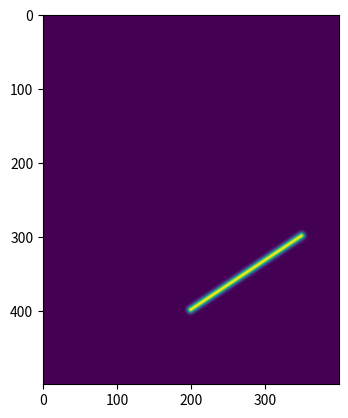

This chart was generated by the following Python code:
# -*- coding: utf-8 -*-
"""
Created on Sun April 8 15:54:00 2018

@author: guynir@weizmann.ac.il
"""
        
from __future__ import division   
import numpy as np
import matplotlib.pyplot as plt
import warnings


def empty(array):
    if array is not None and np.asarray(array).size > 0:
        return False
    else:
        return True


def scalar(array):
    return (not hasattr(array, '__len__')) and (not isinstance(array, str))


def imsize(array):
    if empty(array):
        return 0
    if np.size(array)==1:
        size = np.asscalar(np.asarray(array))
        return (size, size)
    if np.size(array)==2:
        return tuple(array)
    if np.ndim(array)>1 and hasattr(array, 'shape'):
        return (array.shape[-2], array.shape[-1])
        
    raise Exception("input to IMSIZE is not an image or a scalar or a two-element vector")


def compare_size(first, second):
    return np.all(np.array(first) == np.array(second))


def crop2size(image, im_size):

    if np.asarray(im_size).size == 1:
        im_size = np.ones((2,))*np.asscalar(im_size)

    if image.dims == 2:
        h,w = image.shape
        gap_h = np.maximum(0, (h-im_size[0])//2)
        gap_w = np.maximum(0, (w-im_size[1])//2)
    
        return image[gap_h:-gap_h, gap_w:-gap_w]
        
    else:
        (p,h,w) = image.shape
        gap_h = np.maximum(0, (h-im_size[0])//2)
        gap_w = np.maximum(0, (w-im_size[1])//2)
        return image[:, gap_h:-gap_h, gap_w:-gap_w]


def gaussian2D(sigma_x=2, sigma_y=None, rotation_radians=0, offset_x=0, offset_y=0, size=None, norm=1):
        
        if sigma_y is None:
            sigma_y = sigma_x
        
        if size is None:
            size = max(sigma_x, sigma_y) * 20
        
        if np.size(size) == 1:
            size = (np.asarray(size)).item(0)
            size = (size, size)

        size = (round(size[0]), round(size[1]))

        (y0, x0) = np.indices(size, dtype='float32')
        
        x0 -= size[1] / 2
        y0 -= size[0] / 2
        
        x = x0 * np.cos(rotation_radians) + y0 * np.sin(rotation_radians) - offset_x
        y = -x0 * np.sin(rotation_radians) + y0 * np.cos(rotation_radians) - offset_y
        
        output_gaussian = np.exp(-0.5 * ((x / sigma_x) ** 2 + (y / sigma_y) ** 2))
        if norm == 1:
            output_gaussian /= np.sum(output_gaussian)
        elif norm == 2:
            output_gaussian /= np.sqrt(np.sum(output_gaussian ** 2))
        
        return output_gaussian


def fit_gaussian(data):

    from scipy.optimize import minimize    
    
    # initial guess (can improve this later)
    peak = np.max(data)
    width = 2
    rotation = 0
    offset_x = 0
    offset_y = 0
    
    x0 = np.array([peak, width, width, rotation, offset_x, offset_y])    
    
    def min_func(x):
        g = x[0] * gaussian2D(x[1], x[2], x[3], x[4], x[5], size=data.shape)
        return np.sum((g - data) ** 2)
    
    return minimize(min_func, x0, options={'disp': False})


def gaussian_width(im):
    """
    Estimate the width of an image "im" with
    a 2D gaussian, using the FWHM of the image
    and calculating the gaussian sigma from that.
    """

    sizes = np.array(im.shape)
    factor = np.round(min(300.0 / sizes))
    if factor > 1:
        im = upsample(im, factor)  # make sure to calculate this on an upsampled image

    pix_above_half = np.sum(im > np.max(im) * 0.5)
    fwhm = 2 * np.sqrt(pix_above_half / np.pi)  # assume circular peak

    return fwhm / 2.355 / factor


def model(im_size, x1, x2, y1, y2, sigma, replace_value=0, threshold=1e-10, oversample=4):

    if empty(im_size):
        raise('Must supply a valid size as first input to model')
    else:
        im_size = imsize(im_size)
    
    if oversample:
        im_size = tuple(s*oversample for s in im_size)
        x1 = (x1-0.5)*oversample + 0.5
        x2 = (x2-0.5)*oversample + 0.5
        y1 = (y1-0.5)*oversample + 0.5
        y2 = (y2-0.5)*oversample + 0.5
        sigma = sigma*oversample
        
#    (x,y) = np.meshgrid(range(im_size[1]), range(im_size[0]), indexing='xy')
    (y,x) = np.indices(im_size, dtype='float32')

    if x1==x2:
        a = float('Inf')  # do we need this?
        b = float('NaN')  # do we need this?
        d = np.abs(x - x1)  # distance from vertical line
    else:
        a = (y2-y1)/(x2-x1) # slope parameter
        b = (y1*x2 - y2*x1)/(x2-x1) # impact parameter
        d = np.abs(a * x - y + b) / np.sqrt(1 + a ** 2)  # distance from line

    M0 = (1/np.sqrt(2.*np.pi)/sigma)*np.exp(-0.5*d**2/sigma**2) # infinite line
    
    # must clip this line! 
    if x1==x2 and y1==y2: # this is extremely unlikely to happen...
        M0 = np.zeros(M0.shape)
    elif x1==x2: # vertical line (a is infinite)
        if y1>y2:
            M0[y>y1] = 0
            M0[y<y2] = 0
        else:
            M0[y<y1] = 0
            M0[y>y2] = 0
        
    elif y1==y2: # horizontal line
        if x1>x2:
            M0[x>x1] = 0
            M0[x<x2] = 0
        else:
            M0[x<x1] = 0
            M0[x>x2] = 0
        
    elif y1<y2:
        M0[y<(-1/a*x+y1+1/a*x1)] = 0
        M0[y>(-1/a*x+y2+1/a*x2)] = 0
    else:
        M0[y>(-1/a*x+y1+1/a*x1)] = 0
        M0[y<(-1/a*x+y2+1/a*x2)] = 0
    
    
    M1 = (1/np.sqrt(2*np.pi)/sigma)*np.exp(-0.5*((x-x1)**2+(y-y1)**2)/sigma**2);
    M2 = (1/np.sqrt(2*np.pi)/sigma)*np.exp(-0.5*((x-x2)**2+(y-y2)**2)/sigma**2);
    
    #print('M0: '+str(M0.shape)+' M1: '+str(M1.shape)+' M2: '+str(M2.shape))    
    
    M = np.fmax(M0,np.fmax(M1,M2))
    
    if oversample>1:
        M = downsample(M, oversample)/oversample
    
#    print(str(M.shape))    
    
    M[M<threshold] = replace_value
    
    return M


def upsample(im, factor=2):
    """
    Use FFT interpolation (sinc interp) to up-sample
    the given image by a factor (default 2).
    """

    from numpy.fft import fft2, ifft2, fftshift

    before = [int(np.floor(s * (factor - 1) / 2)) for s in im.shape]
    after = [int(np.ceil(s * (factor - 1) / 2)) for s in im.shape]

    im_f = fftshift(fft2(fftshift(im)))
    im_pad_f = np.pad(im_f, [(before[0], after[0]), (before[1], after[1])])
    im_new = fftshift(ifft2(fftshift(im_pad_f)))

    return im_new


def downsample(I, factor=2, normalization='sum'):
    
    import scipy.signal
        
    factor = int(round(factor))
    
    if factor==1:
        return I

    k = np.ones((factor, factor), dtype=I.dtype)
    if normalization=='mean':
        k = k/np.sum(k)
    
#    print('I: '+str(I.dtype)+' '+str(I.shape)+' k: '+str(k.dtype)+' '+str(k.shape))
    
    I_conv = scipy.signal.convolve2d(I,k,mode='same')

#    print(str(I_conv.shape))

    return I_conv[factor-1::factor, factor-1::factor]

def jigsaw(M, cut_size, pad_value=float('NaN'), output_corners=None):  # cut an image into small cutouts and return them in a 3D array

    S = imsize(M)  # size of the input
    C = imsize(cut_size)  # size of the cutouts

    corner_x = list(range(0, S[1], C[1]))  # x position of the corner of each cutout in the input image
    corner_y = list(range(0, S[0], C[0]))  # y position of the corner of each cutout in the input image

    N = len(corner_x)*len(corner_y)  # number of cutouts

    if np.isnan(pad_value):
        M_out = np.empty((N, C[0], C[1]), dtype=M.dtype)
        M_out[:] = np.nan
    elif pad_value==0:
        M_out = np.zeros((N, C[0], C[1]), dtype=M.dtype)
    else:
        M_out = np.ones((N, C[0], C[1]), dtype=M.dtype) * pad_value

    counter = 0

    if output_corners is not None:
        output_corners.clear()

    for cy in corner_y:
        for cx in corner_x:

            c2x = min(cx+C[1], S[1])
            c2y = min(cy+C[0], S[0])
            # print("cx= %d | c2x= %d | cy= %d | c2y= %d" % (cx,c2x,cy,c2y))
            M_out[counter,0:c2y-cy,0:c2x-cx] = M[cy:c2y,cx:c2x]

            if output_corners is not None:
                output_corners.append((cy,cx))

            counter+=1

    return M_out

def image_stats(M, cut_size=32):

    cutouts = jigsaw(M, cut_size)
    # print(cutouts.shape)

    with warnings.catch_warnings():
        warnings.simplefilter("ignore")
        m = np.nanmedian(np.nanmean(cutouts, (1,2)))
        v = np.nanmedian(np.nanvar(cutouts, (1,2)))

    return m,v

if __name__=='__main__':
    
    print("this is a test for model...")
    
    M = model((500, 400), 350, 200, 300, 400, 3)
    
    plt.imshow(M)
